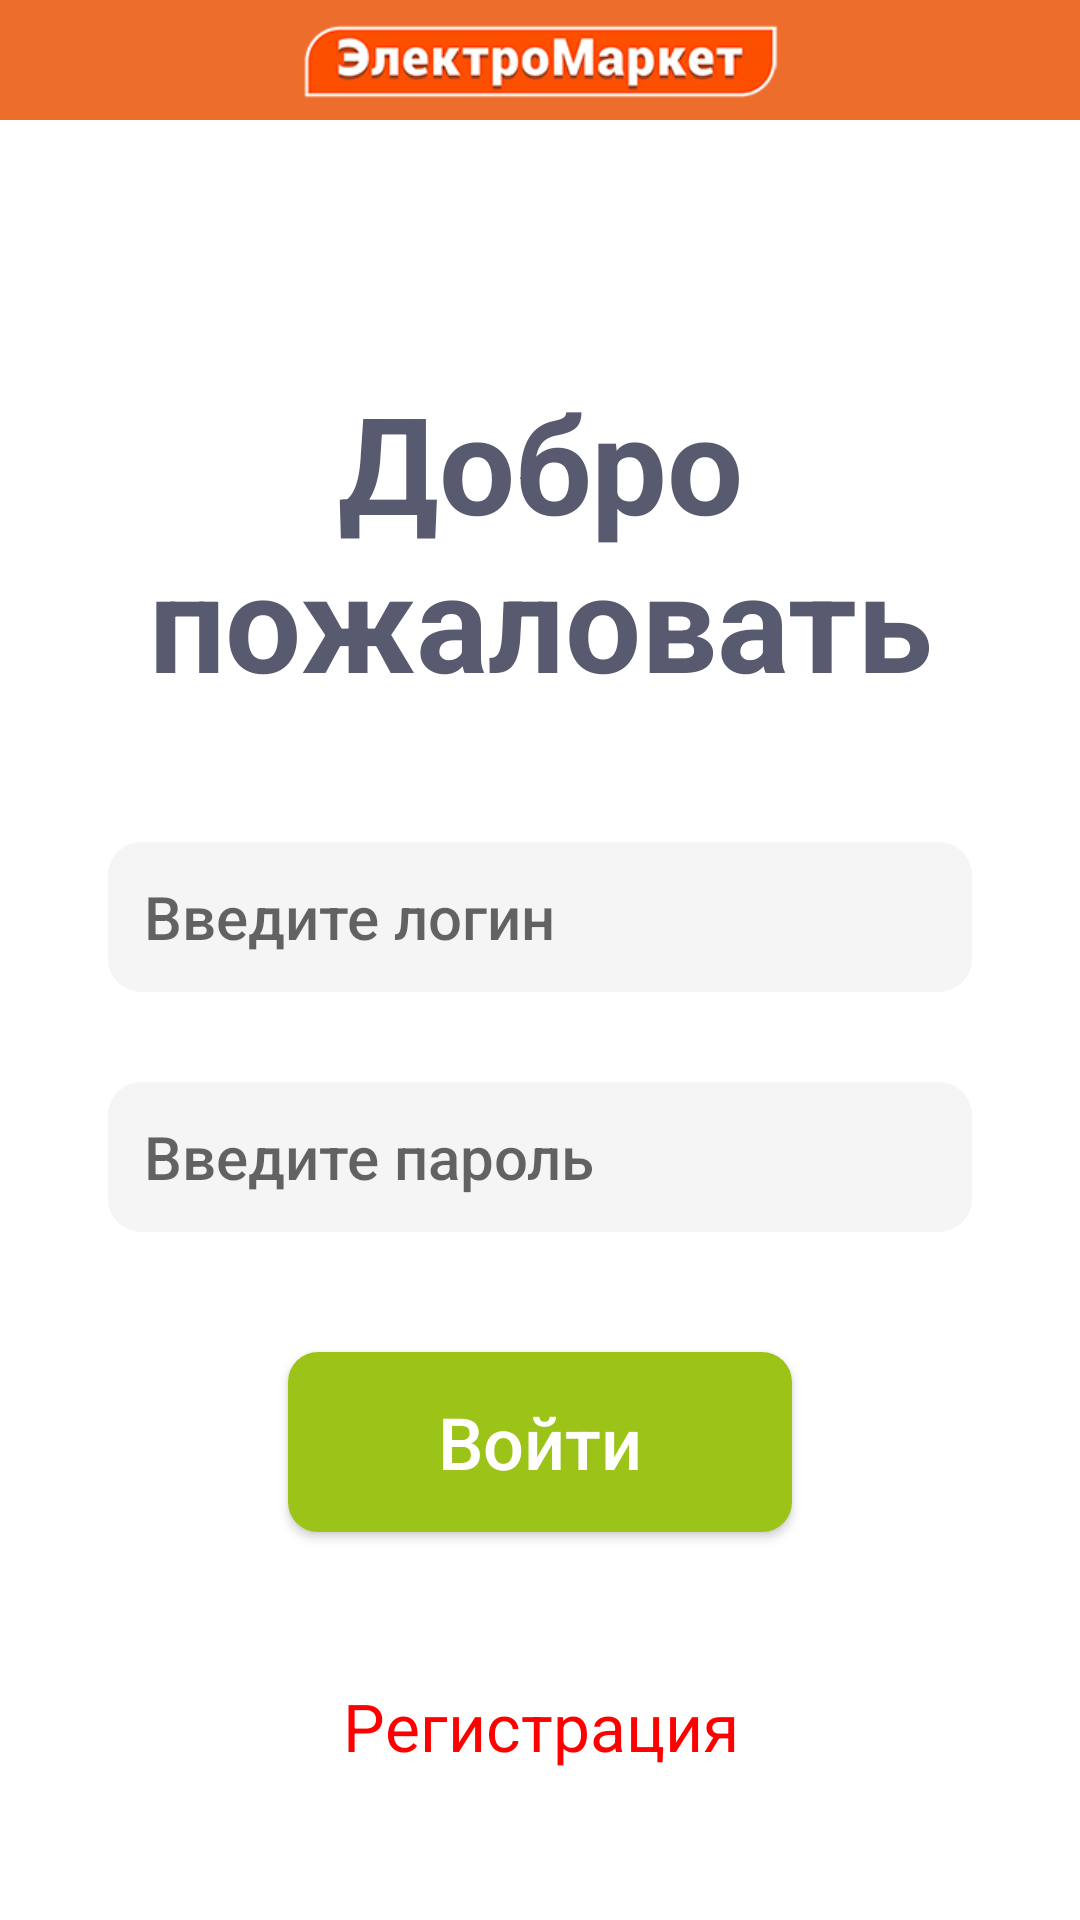

The Android layout XML behind this screen, and the referenced resources:
<!-- AndroidManifest.xml: application theme Theme.FirebaseAuthExample -->
<!-- res/layout/activity_main.xml -->
<?xml version="1.0" encoding="utf-8"?>
<androidx.constraintlayout.widget.ConstraintLayout xmlns:android="http://schemas.android.com/apk/res/android"
    xmlns:app="http://schemas.android.com/apk/res-auto"
    android:layout_width="match_parent"
    android:layout_height="match_parent">

    <include
        android:id="@+id/toolbar_main"
        layout="@layout/custom_toolbar_main" />

    <androidx.core.widget.NestedScrollView
        android:id="@+id/mainNestedScrollView"
        android:layout_width="match_parent"
        android:layout_height="0dp"
        app:layout_constraintEnd_toEndOf="parent"
        app:layout_constraintStart_toStartOf="parent"
        app:layout_constraintTop_toTopOf="parent">

        <LinearLayout
            android:layout_width="match_parent"
            android:layout_height="wrap_content"
            android:orientation="vertical">

            <LinearLayout
                android:layout_width="match_parent"
                android:layout_height="wrap_content"
                android:orientation="vertical"
                android:paddingHorizontal="16dp"
                android:paddingVertical="24dp">

                <androidx.appcompat.widget.AppCompatTextView
                    android:layout_width="match_parent"
                    android:layout_height="wrap_content"
                    android:layout_marginTop="100dp"
                    android:layout_marginBottom="14dp"
                    android:gravity="center"
                    android:text="@string/text_welcome_main_act"
                    android:textColor="@color/color_for_welcome_text"
                    android:textSize="45sp"
                    android:textStyle="bold"
                    app:fontFamily="@font/din_font"/>

                <androidx.appcompat.widget.AppCompatEditText
                    android:id="@+id/inputEmailEditTextMainAct"
                    android:layout_width="match_parent"
                    android:layout_height="50dp"
                    android:layout_marginLeft="20dp"
                    android:layout_marginTop="30dp"
                    android:layout_marginRight="20dp"
                    android:background="@drawable/custom_edit_text_main"
                    android:backgroundTint="#f5f5f5"
                    android:hint="@string/text_hint_email_edit_text"
                    android:paddingLeft="12dp"
                    android:singleLine="true"
                    android:textAppearance="@style/TextAppearance.AppCompat.Body2"
                    android:textColor="@color/black"
                    android:textSize="20dp"/>


                <androidx.appcompat.widget.AppCompatEditText
                    android:id="@+id/inputPasswordEditTextMainAct"
                    android:layout_width="match_parent"
                    android:layout_height="50dp"
                    android:layout_marginLeft="20dp"
                    android:layout_marginTop="30dp"
                    android:layout_marginRight="20dp"
                    android:background="@drawable/custom_edit_text_main"
                    android:backgroundTint="#f5f5f5"
                    android:hint="@string/text_hint_password_edit_text"
                    android:inputType="textPassword"
                    android:paddingLeft="12dp"
                    android:singleLine="true"
                    android:textAppearance="@style/TextAppearance.AppCompat.Body2"
                    android:textColor="@color/black"
                    android:textSize="20dp"/>

                <androidx.appcompat.widget.AppCompatButton
                    android:id="@+id/logInBtnMainAct"
                    android:layout_width="match_parent"
                    android:layout_height="60dp"
                    android:layout_marginLeft="80dp"
                    android:layout_marginTop="40dp"
                    android:layout_marginRight="80dp"
                    android:background="@drawable/custom_login_button_main"
                    android:text="@string/button_login_text"
                    android:textAllCaps="false"
                    android:textColor="@color/white"
                    android:textSize="24sp"/>


                <androidx.appcompat.widget.AppCompatTextView
                    android:id="@+id/registrationBtnMainAct"
                    android:layout_width="match_parent"
                    android:layout_height="wrap_content"
                    android:layout_marginTop="40dp"
                    android:gravity="center"
                    android:padding="10dp"
                    android:text="@string/registration_button_main"
                    android:textColor="@color/red_for_registration_button"
                    android:textSize="22sp"/>


            </LinearLayout>
        </LinearLayout>
    </androidx.core.widget.NestedScrollView>
    <ProgressBar
        android:id="@+id/progressBar"
        style="?android:attr/progressBarStyle"
        android:layout_width="wrap_content"
        android:visibility="invisible"
        android:layout_height="wrap_content" app:layout_constraintBottom_toBottomOf="parent"
        app:layout_constraintEnd_toEndOf="parent" app:layout_constraintStart_toStartOf="parent"
        app:layout_constraintTop_toTopOf="parent"/>

</androidx.constraintlayout.widget.ConstraintLayout>
<!-- res/layout/custom_toolbar_main.xml (included above) -->
<?xml version="1.0" encoding="utf-8"?>
<androidx.constraintlayout.widget.ConstraintLayout xmlns:android="http://schemas.android.com/apk/res/android"
    xmlns:app="http://schemas.android.com/apk/res-auto"
    android:layout_width="match_parent"
    android:layout_height="match_parent">

    <androidx.appcompat.widget.Toolbar
        android:id="@+id/toolbar"
        android:layout_width="match_parent"
        android:layout_height="40dp"
        android:background="@color/color_for_toolbar"
        app:layout_constraintEnd_toEndOf="parent"
        app:layout_constraintStart_toStartOf="parent" app:layout_constraintTop_toTopOf="parent"/>

    <androidx.appcompat.widget.AppCompatImageView
        android:id="@+id/imageForToolbar"
        android:layout_width="match_parent"
        android:layout_height="45dp"
        android:foregroundGravity="center"
        android:src="@drawable/toolbar_image_main"
        app:layout_constraintBottom_toBottomOf="@+id/toolbar"
        app:layout_constraintEnd_toEndOf="parent"
        app:layout_constraintStart_toStartOf="parent"
        app:layout_constraintTop_toTopOf="parent"/>

</androidx.constraintlayout.widget.ConstraintLayout>
<!-- resources referenced by this layout -->
<resources>
  <color name="black">#FF000000</color>
  <color name="color_for_toolbar">#ED6D2D</color>
  <color name="color_for_welcome_text">#585B6F</color>
  <color name="red_for_registration_button">#FF0000</color>
  <color name="white">#FFFFFFFF</color>
  <!-- drawable custom_edit_text_main (drawable) -->
  <?xml version="1.0" encoding="utf-8"?>
  <shape xmlns:android="http://schemas.android.com/apk/res/android">
  
      <solid android:color="@color/white" />
      <stroke
          android:width="2dp"
          android:color="@color/grey" />
      <corners android:radius="10dp" />
  
  
  </shape>
  <!-- drawable custom_login_button_main (drawable) -->
  <?xml version="1.0" encoding="utf-8"?>
  <shape xmlns:android="http://schemas.android.com/apk/res/android">
  
      <corners android:radius="10dp" />
      <solid android:color="@color/green_for_button" />
  
  </shape>
  <!-- drawable toolbar_image_main: png bitmap (drawable, 14224 bytes) -->
  <string name="button_login_text">Войти</string>
  <string name="registration_button_main">Регистрация</string>
  <string name="text_hint_email_edit_text">Введите логин</string>
  <string name="text_hint_password_edit_text">Введите пароль</string>
  <string name="text_welcome_main_act">Добро пожаловать</string>
  <style name="Theme.FirebaseAuthExample" parent="Theme.MaterialComponents.DayNight.NoActionBar">
          
          <item name="colorPrimary">@color/purple_700</item>
          <item name="colorPrimaryVariant">@color/purple_700</item>
          <item name="colorOnPrimary">@color/white</item>
          
          <item name="colorSecondary">@color/teal_200</item>
          <item name="colorSecondaryVariant">@color/teal_700</item>
          <item name="colorOnSecondary">@color/black</item>
          
          <item name="android:statusBarColor" tools:targetApi="l">?attr/colorPrimaryVariant</item>
          
      </style>
  <color name="grey">#999999</color>
  <color name="green_for_button">#9CC317</color>
  <color name="purple_700">#ED6D2D</color>
  <color name="teal_200">#FF03DAC5</color>
  <color name="teal_700">#FF018786</color>
</resources>
